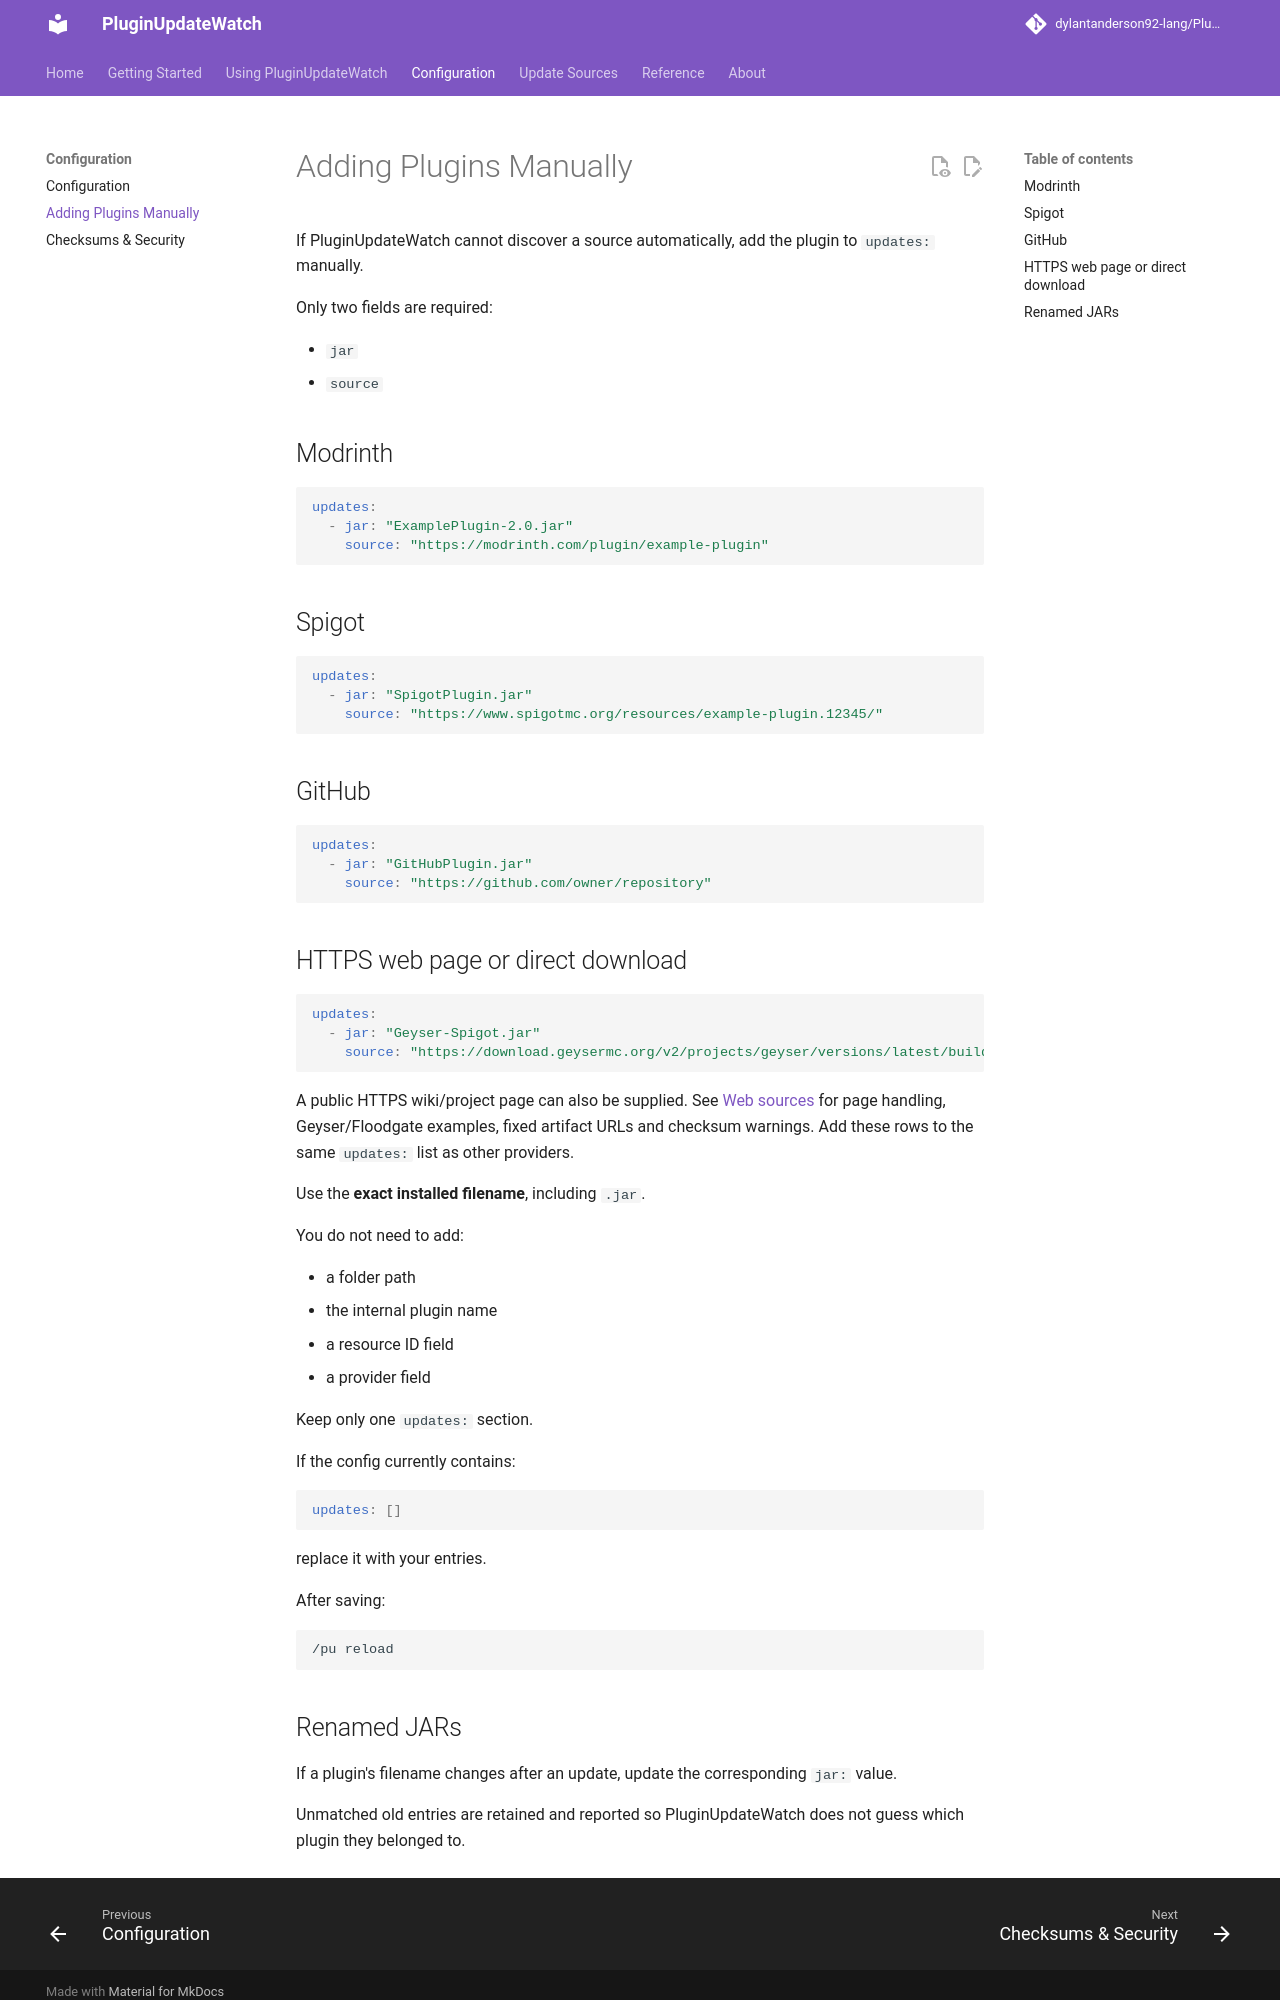

repository: dylantanderson92-lang/PluginUpdateWatch · page: manual-sources/index.html · generator: mkdocs

# Adding Plugins Manually

If PluginUpdateWatch cannot discover a source automatically, add the plugin to `updates:` manually.

Only two fields are required:

- `jar`
- `source`

## Modrinth

```yaml
updates:
  - jar: "ExamplePlugin-2.0.jar"
    source: "https://modrinth.com/plugin/example-plugin"
```

## Spigot

```yaml
updates:
  - jar: "SpigotPlugin.jar"
    source: "https://www.spigotmc.org/resources/example-plugin.12345/"
```

## GitHub

```yaml
updates:
  - jar: "GitHubPlugin.jar"
    source: "https://github.com/owner/repository"
```

## HTTPS web page or direct download

```yaml
updates:
  - jar: "Geyser-Spigot.jar"
    source: "https://download.geysermc.org/v2/projects/geyser/versions/latest/builds/latest/downloads/spigot"
```

A public HTTPS wiki/project page can also be supplied. See [Web sources](sources/web.md) for page handling, Geyser/Floodgate examples, fixed artifact URLs and checksum warnings. Add these rows to the same `updates:` list as other providers.

Use the **exact installed filename**, including `.jar`.

You do not need to add:

- a folder path
- the internal plugin name
- a resource ID field
- a provider field

Keep only one `updates:` section.

If the config currently contains:

```yaml
updates: []
```

replace it with your entries.

After saving:

```text
/pu reload
```
